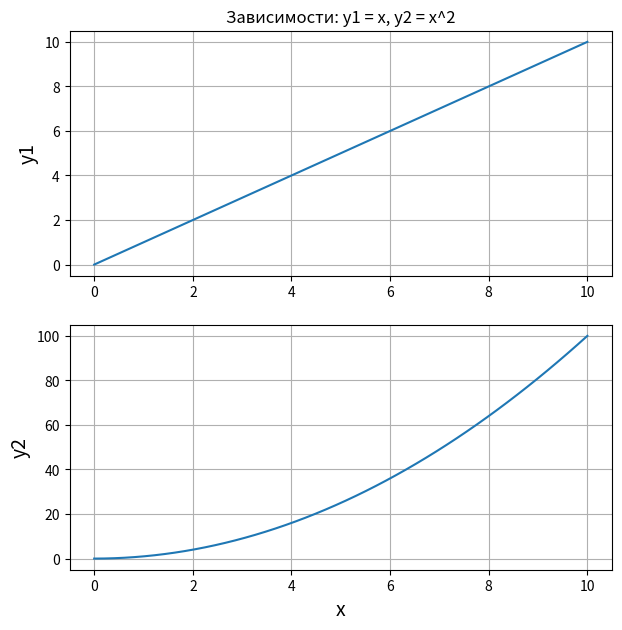

Recreate this plot in Python.
import matplotlib.pyplot as plt
import numpy as np
x = np.linspace(0, 10, 50)
y1 = x
y2 = [i**2 for i in x]
# Построение графиков
plt.figure(figsize=(7, 7))
plt.subplot(2, 1, 1)
plt.plot(x, y1)                 # построение графика
plt.title('Зависимости: y1 = x, y2 = x^2') # заголовок
plt.ylabel('y1', fontsize=14)  # ось ординат 
plt.grid(True)          # включение отображение сетки        
plt.subplot(2, 1, 2)
plt.plot(x, y2)                 # построение графика
plt.xlabel('x', fontsize=14)    # ось абсцисс
plt.ylabel('y2', fontsize=14)    # ось ординат
plt.grid(True)                  # включение отображение сетки
plt.show()